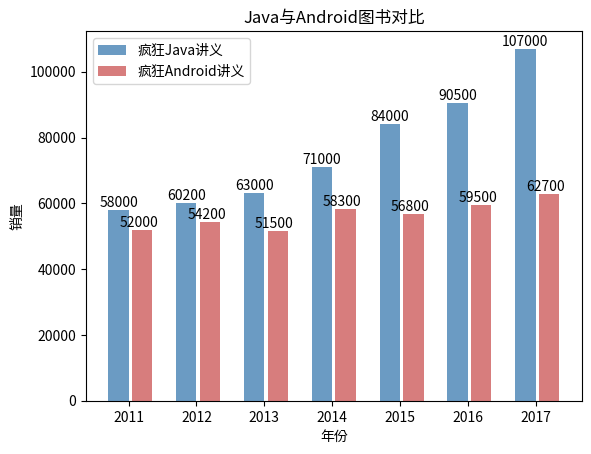

This chart was generated by the following Python code:
# coding: utf-8
#########################################################################
# 网站: <a href="http://www.crazyit.org">疯狂Java联盟</a>               #
# [redacted]
#                                                                       #
# version 1.0                                                           #
#                                                                       #
# [redacted]
#                                                                       #
# This program is protected by copyright laws.                          #
#                                                                       #
# Program Name:                                                         #
#                                                                       #
# <br>Date:                                                             #
#########################################################################
import matplotlib.pyplot as plt
import numpy as np

# 构建数据
x_data = ['2011', '2012', '2013', '2014', '2015', '2016', '2017']
y_data = [58000, 60200, 63000, 71000, 84000, 90500, 107000]
y_data2 = [52000, 54200, 51500,58300, 56800, 59500, 62700]
bar_width=0.3
# 将X轴数据改为使用range(len(x_data), 就是0、1、2...
plt.bar(x=range(len(x_data)), height=y_data, label='疯狂Java讲义', 
    color='steelblue', alpha=0.8, width=bar_width)
# 将X轴数据改为使用np.arange(len(x_data))+bar_width, 
# 就是bar_width、1+bar_width、2+bar_width...这样就和第一个柱状图并列了
#plt.bar(x=np.arange(len(x_data))+bar_width, height=y_data2, 
#    label='疯狂Android讲义', color='indianred', alpha=0.8, width=bar_width)
plt.bar(x=np.arange(len(x_data))+bar_width+0.05, height=y_data2, 
    label='疯狂Android讲义', color='indianred', alpha=0.8, width=bar_width)
# 在柱状图上显示具体数值, ha参数控制水平对齐方式, va控制垂直对齐方式
for x, y in enumerate(y_data):
    plt.text(x, y + 100, '%s' % y, ha='center', va='bottom')
for x, y in enumerate(y_data2):
    plt.text(x+bar_width, y + 100, '%s' % y, ha='center', va='bottom')
# 为X轴设置刻度值
plt.xticks(np.arange(len(x_data))+bar_width/2, x_data)
# 设置标题
plt.title("Java与Android图书对比")
# 为两条坐标轴设置名称
plt.xlabel("年份")
plt.ylabel("销量")
# 显示图例
plt.legend()
plt.show()
